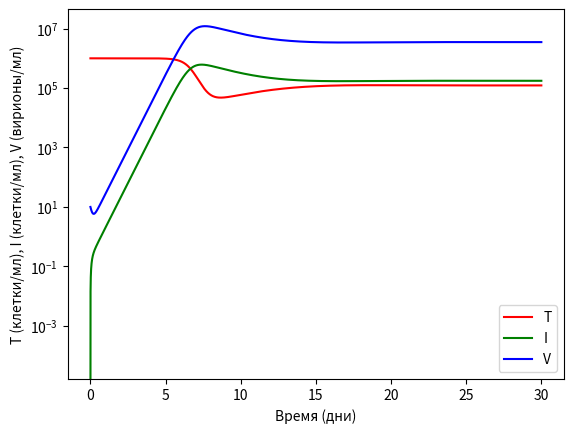
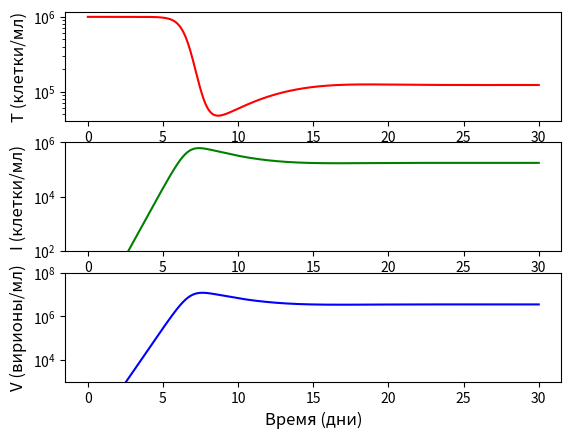

Source code (Python) for these figures, in order:
import matplotlib.pyplot as plt
import math
import numpy as np
from scipy.integrate import odeint

Beta = 2 * 10 ** (-7)
Omega = 0.8 * 10 ** -7
Lambda = 10 ** 5
d = 0.1
p = 100
c = 5
Delta = 0.5

# initial concentration (начальная концентрация)
T_0 = Lambda/d
I_0 = 0
V_0 = 10

y0 = [T_0, I_0, V_0]

ts2 = np.linspace(0, 30, 1000000)


# solve the system dy/dt = f(y, t)
def f(y, t):
    T = y[0]
    I = y[1]
    V = y[2]

    # the model equations
    f1 = Lambda - Beta * T * V - Omega * T * I - d * T
    f2 = Beta * T * V + Omega * T * I - Delta * I
    f3 = p * I - c * V

    return [f1, f2, f3]

# тут 0 инфицированных и 10 вирионов
soln = odeint(f, y0, ts2)
TR = soln[:, 0]
IR = soln[:, 1]
VR = soln[:, 2]

plt.figure()
plt.semilogy(ts2, TR, label='T', color = 'red')
plt.semilogy(ts2, IR, label='I', color = 'green')
plt.semilogy(ts2, VR, label='V', color = 'blue')
plt.xlabel('Время (дни)')
plt.ylabel('T (клетки/мл), I (клетки/мл), V (вирионы/мл)')
plt.legend(loc=0)
plt.show()

plt.figure()
plt.subplot(3, 1, 1)
plt.semilogy(ts2, TR, label='T', color = 'red')            # построение графика
plt.ylabel("y1", fontsize=14) # ось ординат
#plt.xlabel('Время (день)')
plt.ylabel('T (клетки/мл)', fontsize=12)

#plt.ticklabel_format(style='sci', axis='y', scilimits=(0,0))
plt.subplot(3, 1, 2)
plt.semilogy(ts2, IR, label='I', color = 'green')               # построение графика
#plt.xlabel('Время (день)')
plt.ylabel('I (клетки/мл)', fontsize=12)
plt.ylim(10**(2), 10**(6))
#plt.ticklabel_format(style='sci', axis='y', scilimits=(0,0))
plt.subplot(3, 1, 3)
plt.semilogy(ts2, VR, label='V', color = 'blue')           # построение графика
plt.xlabel('Время (дни)', fontsize=12)
plt.ylabel('V (вирионы/мл)', fontsize=12)
plt.ylim(10**(3), 10**(8))
plt.show()

